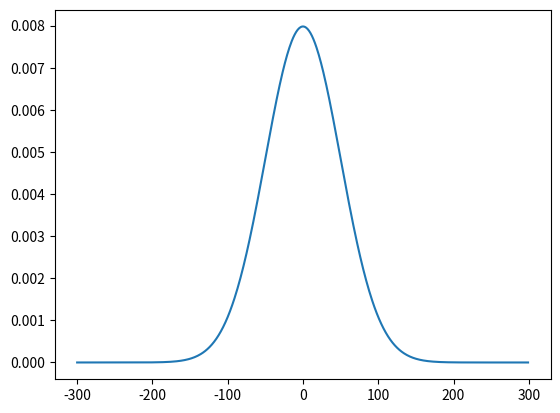

Write Python code to recreate this figure. (Note: this script raises an exception after producing the figure.)
# Import de la bibliothèque Numpy sous l'alias np (c'est une convention dans la communauté des développeurs Python)
import numpy as np

# Création d'une matrice à partir d'une compréhension de liste à l'aide du constructeur np.array()
M = np.array([i**4 for i in range(1, 13)])
print(M)

# Création d'une matrice à partir d'une liste de listes à l'aide du constructeur np.array()
M = np.array([[1, 2, 3],
             [6, 9, 12],
             [38, 57, 49],
             [150, 5222, 11]])
print(M)

# Création d'une matrice de dimensions 1x7 remplie de zéros à l'aide du constructeur np.zeros()
M = np.zeros(shape = (1, 7))
print(M)

# Création d'une matrice à 3 dimensions 3x10x10 remplie de uns à l'aide du constructeur np.ones()
M = np.ones(shape = (3, 10, 10))
print(M)

# Création d'une matrice à 2 dimensions 4x5 remplie de 20 à l'aide du constructeur np.full()
M = np.full((4, 5), 20)
print(M)

# Création de la matrice identité de taille 3
I = np.eye(3)
print(I)

# Création d'une matrice à 1 dimension avec 11 valeurs entre 2 et 22 à l'aide du constructeur np.linspace()
M = np.linspace(start = 2, stop = 22, num = 11)
print(M)

# Création d'une matrice à 1 dimension avec des valeurs entre 3 et 17 par pas de 6 à l'aide du constructeur np.arange()
M = np.arange(start = 3, stop = 17, step = 6)
print(M)

# Création d'une matrice 2x3 remplie de valeurs au hasard entre 0 et 1 à l'aide du constructeur np.random.random()
M = np.random.random(size = (2, 3))
print(M)

# Création d'une matrice 5x6 remplie de valeurs au hasard entre 9 inclu et 21 exclu à l'aide du constructeur np.random.randint()
M = np.random.randint(low = 9, high = 21, size = (5, 6))
print(M)

# Matrice 4x4x4 remplie de valeurs suivant une loi normale centrée réduite à l'aide du constructeur np.random.normal()
N = np.random.normal(loc = 0.0, scale = 1.0, size = (4, 4, 4))
print(N)

# Matrice 2x2x2x2 remplie de valeurs suivant une loi normale N(5,2) à l'aide du constructeur np.random.normal()
N2 = np.random.normal(loc = 5.0, scale = 2.0, size = (2, 2, 2, 2))
print(N2)

M = np.ones(shape = (3, 7))

# Affichage de l'élément à l'indice (1, 2)
print(M[1, 2])

# Assignation de la valeur -1 à l'élément d'indice (2, 3)
M[2, 3] = -1

M = np.array([[i for i in range(6)],
             [i for i in range(6)],
             [i for i in range(6)],
             [i for i in range(6)],
             [i for i in range(6)]])

# Récupération du sous-array [1:4, 2:5]
print(M[1:4, 2:5])
print("\n")


# Récupération de la 3ème ligne (ligne d'indice 2) [2, :]
print(M[2, :])
print("\n")


# Récupération de la 4ème colonne (colonne d'indice 3) [:, 3]
print(M[:, 3])

# Création d'un array de dimension 3x3
M = np.array([[-1, 0, 30],
              [-2, 3, -5],
              [5, -5, 10]])

# Assignation à tous les éléments négatifs la valeur 0
M[M < 0] = 0

# Affichage de la matrice modifiée
print(M)

# Mise en valeur de tous les éléments dont la valeur est égale à 0
print(np.where(M == 0, "ZERO", "autre"))

# Création de 2 arrays à 8 éléments
M1 = np.array([3, -7, -10, 3, 6, 5, 2, 9])
M2 = np.array([0, 1, 1, 1, 0, 1, 0, 0])

# Assignation de la valeur -1 aux éléments de M1 pour lesquels la valeur de M2 à l'indice correspondant vaut 1
M1[M2 == 1] = -1

# Affichage de M1
print(M1)

# Affichage des éléments de M1 pour lesquels la valeur de M2 à l'indice correspondant vaut 0
print(M1[M2 == 0])

M = np.array([i / 100 for i in range(100)]) # 0, 0.01, 0.02, 0.03, ..., 0.98, 0.99
print(M)

print("\n")

# Calcul de l'exponentielle de m pour m = 0, 0.01, 0.02, 0.03, ..., 0.98, 0.99
exp_M = np.exp(M)
print(exp_M)

# Import de la bibliothèque Time permettant de manipuler le temps
from time import time

# Création d'un array de 3 millions de valeurs
M = np.array([i / 3e6 for i in range(int(3e6))])

# Détermination du moment où on commence à compter le temps
debut_temps_numpy = time()

# Calcul à l'aide de Numpy
np.exp(np.sin(M) + np.cos(M))

# Détermination du moment où on arrête de compter le temps
fin_temps_numpy = time()

# Calcul du temps total
temps_numpy = fin_temps_numpy - debut_temps_numpy

# Affichage du temps en secondes nécessaire pour effectuer le calcul précédent
print("Temps de calcul avec Numpy :", temps_numpy, "secondes")

# Répétition des actions précédentes, avec cette fois un calcul effectué à l'aide d'une boucle for de Python
debut_temps_boucle = time()
for i in range(M.shape[0]):
    M[i] = np.exp(np.sin(M[i]) + np.cos(M[i]))
fin_temps_boucle = time()
temps_boucle = fin_temps_boucle - debut_temps_boucle
print("Temps de calcul avec une boucle for :", temps_boucle, "secondes")
print("\n")
print("Pour ce calcul, Numpy a été", temps_boucle / temps_numpy, "fois plus rapide.")

M1 = np.array([[7, 3, 21],
               [14, 6, 42]])

M2 = np.array([[1, 2, 4],
               [2, 4, 8]])

# Addition entre les 2 arrays
print(M1 + M2)
print("\n")

# Soustraction entre les 2 arrays
print(M1 - M2)
print("\n")

# Multiplication entre les 2 arrays
print(M1 * M2)
print("\n")

# Division entre les 2 arrays
print(M1 / M2)
print("\n")

# M1 à la puissance M2
print(M1 ** M2)
print("\n")

# Dvision entière entre les 2 arrays
print(M1 // M2)
print("\n")

# Modulo (reste de la division entière) entre les 2 arrays
print(M1 % M2)

# Création d'une matrice M1 de dimension 2x3
M1 = np.array([[3, 7, 18],
               [4, 8, 19]])

# Création d'une matrice M2 de dimension 3x4
M2 = np.array([[1, 2, 3, 4],
              [5, 6, 7, 8],
              [9, 10, 11, 12]])

# Produit matriciel entre M1 et M2, de dimension 2x4
M1.dot(M2)

M = np.array([[1, 2, 3],
              [4, 5, 6]])
c = 10

# Broadcasting de c pour pouvoir effectuer M + c
print(M + c)

M = np.array([[1, 2],
              [3, 4],
              [5, 6]])
v = [10, 20]

# Broadcasting de v pour pouvoir effectuer M - v
print(M - v)

A = np.array([[1, 1, 10],
              [3, 5, 2]])

# Calcul de la moyenne sur les COLONNES de A (par parcourt des lignes)
print(A.mean(axis = 0))

# Calcul de la moyenne sur les LIGNES de A (par parcourt des colonnes)
print(A.mean(axis = 1))

# Calcul de la moyenne sur TOUTES LES VALEURS de A
print(A.mean())

# Calcul de la somme des éléments de chaque colonne de A
print(A.sum(axis = 0))

# Calcul de l'écart type des éléments de chaque colonne de A
print(A.std(axis = 0))

# Calcul de la valeur minimale parmi les éléments de chaque colonne de A
print(A.min(axis = 0))

# Calcul de la valeur maximale parmi les éléments de chaque colonne de A
print(A.max(axis = 0))

# Calcul de l'indice de la valeur minimale parmi les éléments de chaque colonne de A
print(A.argmin(axis = 0))

# Calcul de l'indice de la valeur maximale parmi les éléments de chaque colonne de A
print(A.argmax(axis = 0))

# Création d'un array à partir d'une compréhension de liste de 20 éléments
M = np.array([i for i in range(1, 21)])   # 1, 2, 3, ..., 19, 20
print(M)

# Affichage des dimensions de M
print(M.shape)

# Redimensionnement de M en une matrice à 4 lignes et 5 colonnes
M_reshaped = M.reshape((4, 5))

# Affichage de M redimensionné
print(M_reshaped)

# Calcul et affichage de la transposée de M_reshaped
print(M_reshaped.T)

# Création de deux arrays de 3 lignes et 2 colonnes
x_1 = np.ones(shape = (3, 2), dtype = int) # les éléménts de l'array sont des nombres entiers (integers)
x_2 = np.zeros(shape = (3, 2))
print(x_1)
print("\n")
print(x_2)

# Concatenation des deux arrays sur l'axe des lignes (donc à la verticale)
x_3 = np.concatenate([x_1, x_2], axis = 0)
print(x_3)

print("\n")

# Concaténation des deux arrays sur l'axe des colonnes (donc à l'horizontale)
x_4 = np.concatenate([x_1, x_2], axis = 1)
print(x_4)

# Configuration de la librairie matplotlib afin de pouvoir afficher des graphiques directement dans ce notebook
%matplotlib inline

import matplotlib.pyplot as plt # import de la librairie matplotlib.pyplot sous l'alias plt
from math import sqrt, pi, exp # quelques fonctions mathématiques utiles
# numpy a déjà été importé au début de ce notebook

domaine_def = range(-300, 300) 

# Spécification des paramètres de la distribution gaussienne que l'on va afficher
mu = 0
sigma = 50

# Formule de densité de probabilité de la distribution gaussienne
f = lambda x : (1 / sqrt(2 * pi * (sigma**2))) * exp(-(x - mu)**2 / (2 * sigma**2))

# Création d'une liste contenant les images de x afin de pouvoir afficher ces valeurs ensuite
y = [f(x) for x in domaine_def]

plt.plot(domaine_def, y)
plt.show()

# Matrice contenant 50 variables aléatoires dont on tire de chacune d'elles 10000000 de valeurs au hasard entre 1 et 6
D = np.random.randint(low = 1, high = 7, size = (50, 10000000))

# Calcul de la somme obtenue sur les 100 lancers de dé
sommes_lancersDe = np.sum(D, axis = 0)

# Affichage de la distribution de nos 100 lancers de dé
plt.hist(sommes_lancersDe)
plt.show()

# Calcul de la probabilité d'obtenir 200 ou plus en tant que somme des 100 lancers de dés
sommes_lancersDe[sommes_lancersDe >= 200].sum() / sommes_lancersDe.sum()

# Création d'une matrice X contenant la variable explicative : la surface de la chambre en m2
X = np.array([18,
              20,
              40,
              47])

# Création d'un vecteur y contenant la variable cible : le prix du loyer en euros
y = np.array([250,
              302,
              538,
              607])

# Affichage d'un nuage de points permettant de visualiser nos données
plt.scatter(X, y)
plt.show()

# Définition d'une fonction qui retourne l'erreur quadratique moyenne associée à une matrice X, un vecteur beta et un vecteur y
def mean_squared_error(X, beta, y):
    # Calcul de ^y
    y_hat = X.dot(beta)
    
    # Calcul de l'erreur quadratique (î_i - y_i)**2
    mse = (y_hat - y)**2
    
    # On fait la moyenne de l'erreur pour obtenir l'erreur quadratique moyenne
    mse = mse.mean()
    
    return mse

# Initialisation d'une liste vide qui va contenir plus tard les beta à tester
errors = []

# Création du vecteur beta
liste_beta = np.linspace(start = 0.001, stop = 50, num = 1000000)

# Ajout de l'erreur quadratique moyenne pour chaque valeur du vecteur beta dans une liste
for beta in liste_beta:
    errors.append(mean_squared_error(X, beta, y))

# Conversion de la liste contenant les MSE en un array numpy pour pouvoir utiliser la méthode argmin()
mse_array = np.array(errors)

# Détermination du beta* qui minimise l'erreur quadratique moyenne à l'aide de la méthode .argmin()
indice_betaOptimal = mse_array.argmin()

beta_optimal = liste_beta[indice_betaOptimal] # l'indice de la plus petite erreur correspond à l'indice du beta optimal

print("Le beta optimal est :", beta_optimal)

# Calcul des prix prédits par ce beta optimal
y_hat = X.dot(beta_optimal)
print("Les prix prédits par ce beta optimal sont :", y_hat)

# Comparaison des prix prédits aux vrais prix des appartements
ecart_moyen = np.abs(y_hat - y).mean()
print("L'écart moyen entre les prédictions et les vraies valeurs est de {} euros".format(round(ecart_moyen, 2)))

plt.scatter(X, y)
plt.plot(X, y_hat, "r")
plt.show()